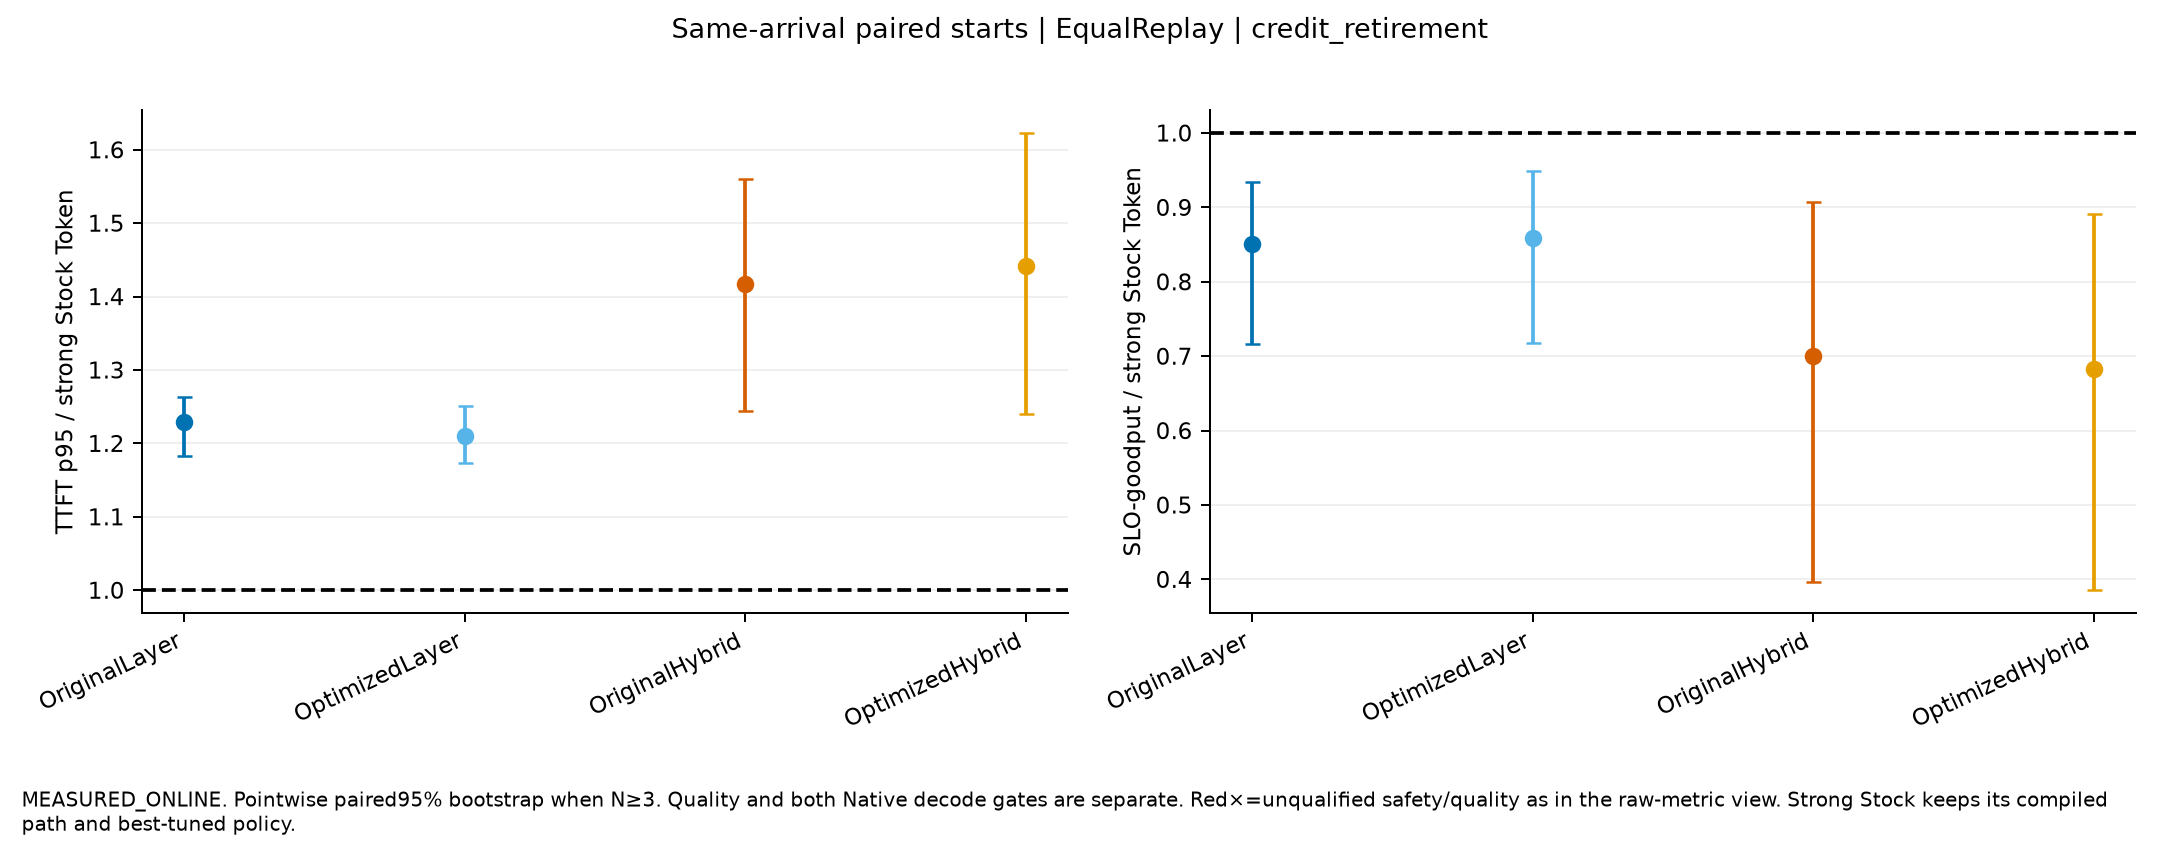

The table this chart was drawn from, first rows:
mode, left, right, paired_starts, quality_passed_all_paired_starts, per_start_request_output_work_exact, ratios, P_critical_path_ratio, P_critical_path_delta_ms, mean_host_delta_ms, evidence, scope, execution_conditions
EqualReplay, OriginalLayer, StockToken, 3, True, [true, true, true], {"TTFT_p95_ms": {"estimate": 1.229485319…, {"estimate": 4.462081568589628, "CI95": …, {"estimate": 2675.257713689158, "CI95": …, {"TTFT_ms": {"estimate": 1286.8752367147…, MEASURED_ONLINE_PAIRED_START_COMPARISON, Same physical pair and request/arrival c…, [{"name": "PC_C3_EqualReplay_s0_StockTok…
EqualReplay, OptimizedLayer, StockToken, 3, True, [true, true, true], {"TTFT_p95_ms": {"estimate": 1.210594205…, {"estimate": 4.390402091854265, "CI95": …, {"estimate": 2619.868760757123, "CI95": …, {"TTFT_ms": {"estimate": 1241.8610797806…, MEASURED_ONLINE_PAIRED_START_COMPARISON, Same physical pair and request/arrival c…, [{"name": "PC_C3_EqualReplay_s0_StockTok…
EqualReplay, OriginalHybrid, StockToken, 3, True, [true, true, true], {"TTFT_p95_ms": {"estimate": 1.417390075…, {"estimate": 6.220605759879303, "CI95": …, {"estimate": 4034.1238507955695, "CI95":…, {"TTFT_ms": {"estimate": 2234.5076622894…, MEASURED_ONLINE_PAIRED_START_COMPARISON, Same physical pair and request/arrival c…, [{"name": "PC_C3_EqualReplay_s0_StockTok…
EqualReplay, OptimizedHybrid, StockToken, 3, True, [true, true, true], {"TTFT_p95_ms": {"estimate": 1.441369620…, {"estimate": 6.133723626850272, "CI95": …, {"estimate": 3966.9873342338383, "CI95":…, {"TTFT_ms": {"estimate": 2329.2434408471…, MEASURED_ONLINE_PAIRED_START_COMPARISON, Same physical pair and request/arrival c…, [{"name": "PC_C3_EqualReplay_s0_StockTok…
